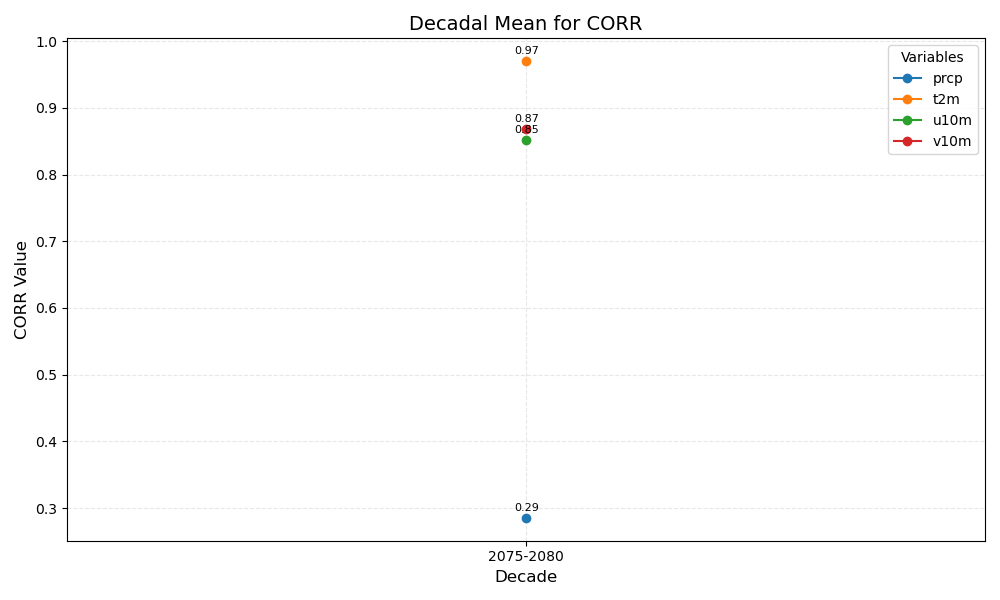

The table this chart was drawn from, first rows:
year_bin	prcp	t2m	u10m	v10m
2075-2080	0.29	0.97	0.85	0.87
